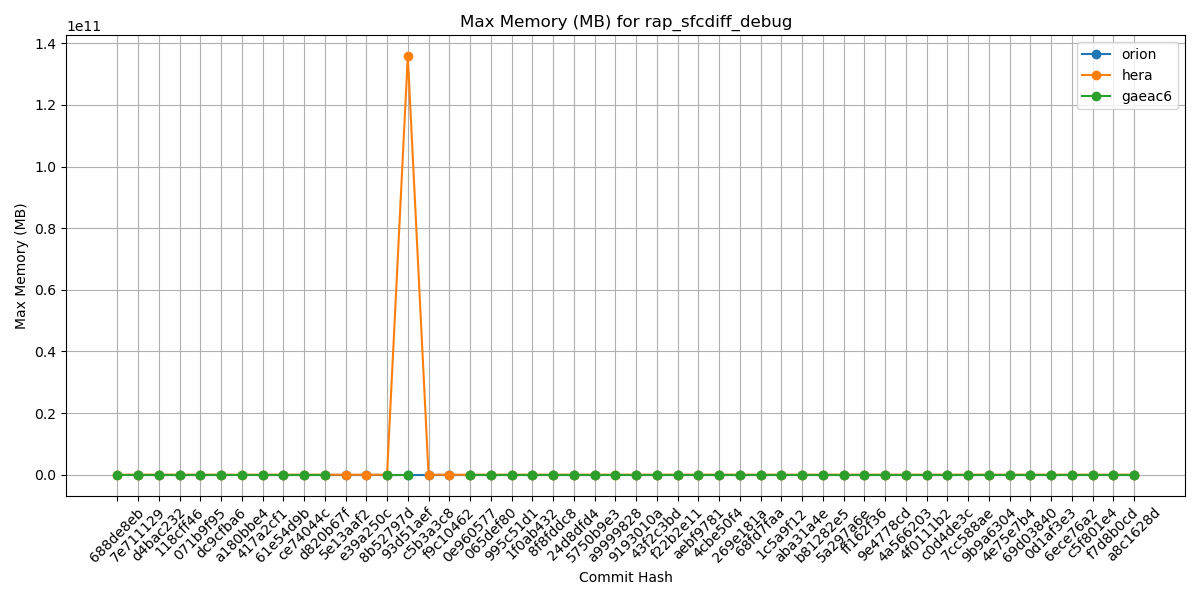

Source data for this figure (header and first rows):
Hash, orion, hera, gaeac6
688de8eb, , 1327, 1047
7e711129, 1223, 1346, 1045
d4bac232, 1223, 1346, 1045
118cff46, 1214, 1346, 1045
071b9f95, 1218, 1348, 1048
dc9cfba6, 1220, 1342, 1049
a180bbe4, , 1334, 1046
417a2cf1, 1222, 1331, 1049
61e54d9b, 1219, 1335, 1045
ce74044c, 1223, 1343, 1043
d820b67f, 1220, 1338, 1044
5e13aaf2, 1226, 1352, 
e39a250c, 1221, 1345, 
8b52797d, 1225, 1334, 1048
93d51aef, 1218, 135771201355, 1043
c5b3a3c8, 1222, 1354, 
f9c10462, 1223, 1350, 
0e960577, 1234, 1342, 1045
065def80, 1222, 1348, 1046
995c51d1, 1222, 1348, 1046
1f0ab432, 1220, 1247, 1043
8f8fddc8, 1219, 1236, 1044
24d8dfd4, 1226, 1229, 1041
5750b9e3, 1215, 1240, 1044
a9999828, , 1233, 1047
9193010a, 1219, 1239, 1042
43f2c3bd, 1219, 1236, 1043
f22b2e11, 1219, 1236, 1043
aebf9781, 1214, 1206, 1042
4cbe50f4, 1214, 1191, 1043
269e181a, 1214, 1191, 1043
68fd7faa, 1216, 1239, 1043
1c5a9f12, 1216, 1234, 1043
aba31a4e, 1217, 1201, 1043
b81282e5, 1217, 1201, 1043
5a297a6e, 1211, 1210, 1041
ff162f36, 1213, 1205, 1040
9e4778cd, 1215, 1207, 1041
4a566203, 1213, 1205, 1045
4f0111b2, 1212, 1205, 1043
c0d4de3c, 1210, 1203, 1040
7cc588ae, 1218, 1239, 1041
9b9a6304, 1216, 1239, 1046
4e75e7b4, 1215, 1242, 1044
69d03840, 1221, 1206, 1044
0d1af3e3, 1219, 1234, 1044
6ece76a2, 1221, 1230, 1050
c5f801e4, 1222, 1234, 1050
f7d8b0cd, 1219, 1232, 1051
a8c1628d, 1215, 1234, 1049
